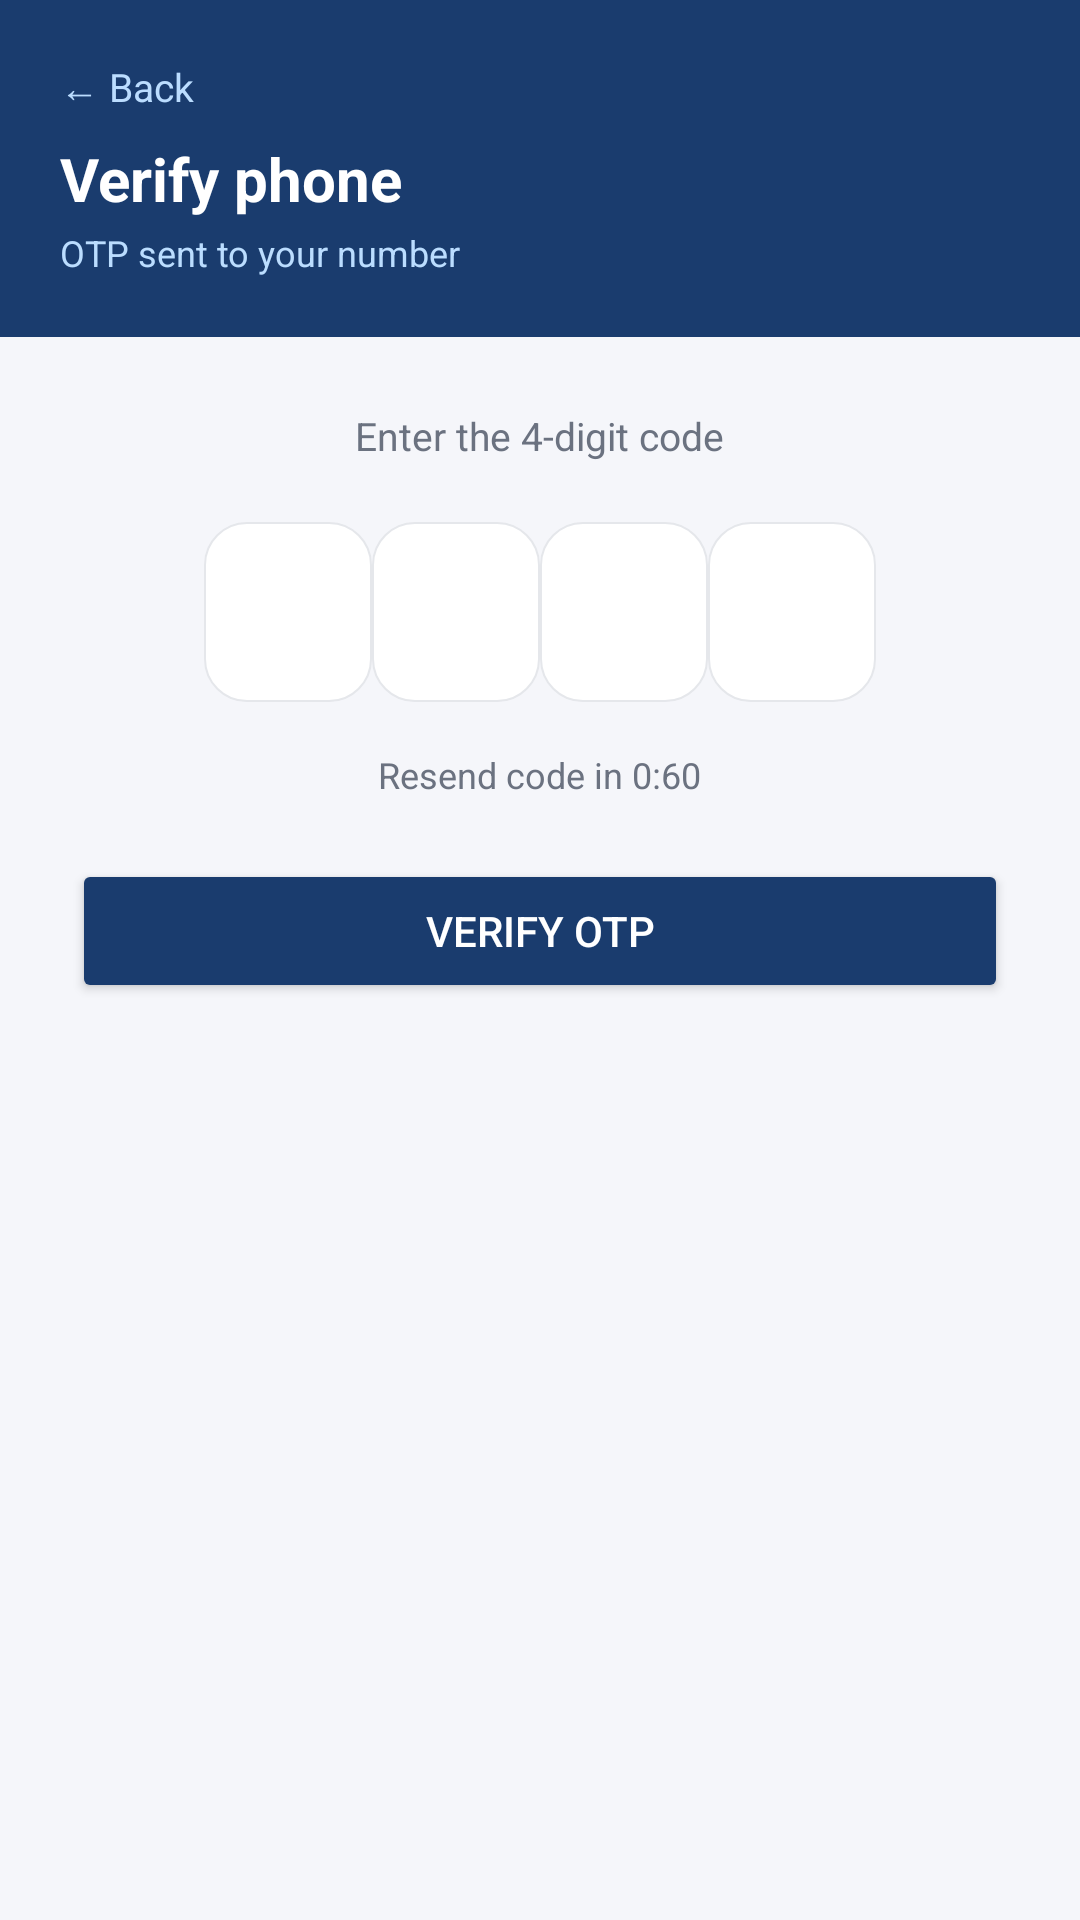

This screen was rendered from an Android layout file. Write that file and the resources it references.
<!-- AndroidManifest.xml: application theme Theme.NammaShaaleInventory -->
<!-- res/layout/activity_otp.xml -->
<?xml version="1.0" encoding="utf-8"?>
<LinearLayout
    xmlns:android="http://schemas.android.com/apk/res/android"
    xmlns:app="http://schemas.android.com/apk/res-auto"
    android:layout_width="match_parent"
    android:layout_height="match_parent"
    android:orientation="vertical"
    android:background="@color/background">

    
    <LinearLayout
        android:layout_width="match_parent"
        android:layout_height="wrap_content"
        android:background="@color/primary"
        android:orientation="vertical"
        android:padding="20dp">
        <TextView
            android:id="@+id/btn_back_otp"
            android:layout_width="wrap_content"
            android:layout_height="wrap_content"
            android:text="← Back"
            android:textColor="#BBDDFF"
            android:textSize="13sp"
            android:layout_marginBottom="8dp" />
        <TextView
            android:layout_width="wrap_content"
            android:layout_height="wrap_content"
            android:text="Verify phone"
            android:textColor="@color/white"
            android:textSize="20sp"
            android:textStyle="bold" />
        <TextView
            android:id="@+id/tv_otp_phone"
            android:layout_width="wrap_content"
            android:layout_height="wrap_content"
            android:text="OTP sent to your number"
            android:textColor="#BBDDFF"
            android:textSize="12sp"
            android:layout_marginTop="3dp" />
    </LinearLayout>

    <LinearLayout
        android:layout_width="match_parent"
        android:layout_height="wrap_content"
        android:orientation="vertical"
        android:padding="24dp"
        android:gravity="center">

        <TextView
            android:layout_width="wrap_content"
            android:layout_height="wrap_content"
            android:text="Enter the 4-digit code"
            android:textColor="@color/text_secondary"
            android:textSize="13sp"
            android:layout_marginBottom="20dp" />

        
        <LinearLayout
            android:layout_width="wrap_content"
            android:layout_height="wrap_content"
            android:orientation="horizontal">

            <com.google.android.material.textfield.TextInputEditText
                android:id="@+id/otp1"
                android:layout_width="56dp"
                android:layout_height="60dp"
                android:inputType="number"
                android:maxLength="1"
                android:gravity="center"
                android:textSize="22sp"
                android:textStyle="bold"
                android:textColor="@color/primary"
                android:background="@drawable/card_background" />

            <com.google.android.material.textfield.TextInputEditText
                android:id="@+id/otp2"
                android:layout_width="56dp"
                android:layout_height="60dp"
                android:inputType="number"
                android:maxLength="1"
                android:gravity="center"
                android:textSize="22sp"
                android:textStyle="bold"
                android:textColor="@color/primary"
                android:background="@drawable/card_background" />

            <com.google.android.material.textfield.TextInputEditText
                android:id="@+id/otp3"
                android:layout_width="56dp"
                android:layout_height="60dp"
                android:inputType="number"
                android:maxLength="1"
                android:gravity="center"
                android:textSize="22sp"
                android:textStyle="bold"
                android:textColor="@color/primary"
                android:background="@drawable/card_background" />

            <com.google.android.material.textfield.TextInputEditText
                android:id="@+id/otp4"
                android:layout_width="56dp"
                android:layout_height="60dp"
                android:inputType="number"
                android:maxLength="1"
                android:gravity="center"
                android:textSize="22sp"
                android:textStyle="bold"
                android:textColor="@color/primary"
                android:background="@drawable/card_background" />
        </LinearLayout>

        <TextView
            android:id="@+id/tv_resend_timer"
            android:layout_width="wrap_content"
            android:layout_height="wrap_content"
            android:text="Resend code in 0:60"
            android:textColor="@color/text_secondary"
            android:textSize="12sp"
            android:layout_marginTop="16dp" />

        <TextView
            android:id="@+id/tv_error_otp"
            android:layout_width="wrap_content"
            android:layout_height="wrap_content"
            android:text="Invalid OTP. Please try again."
            android:textColor="@color/red"
            android:textSize="12sp"
            android:layout_marginTop="8dp"
            android:visibility="gone" />

        <Button
            android:id="@+id/btn_verify_otp"
            android:layout_width="match_parent"
            android:layout_height="wrap_content"
            android:text="Verify OTP"
            android:backgroundTint="@color/primary"
            android:textColor="@color/white"
            android:padding="14dp"
            android:layout_marginTop="20dp" />

        <Button
            android:id="@+id/btn_resend_otp"
            android:layout_width="wrap_content"
            android:layout_height="wrap_content"
            android:text="Resend OTP"
            android:backgroundTint="@android:color/transparent"
            android:textColor="@color/primary"
            android:visibility="gone"
            style="@style/Widget.MaterialComponents.Button.TextButton" />

    </LinearLayout>
</LinearLayout>
<!-- resources referenced by this layout -->
<resources>
  <color name="background">#F5F6FA</color>
  <color name="primary">#1A3C6E</color>
  <color name="red">#B91C1C</color>
  <color name="text_secondary">#6B7280</color>
  <color name="white">#FFFFFF</color>
  <!-- drawable card_background (drawable) -->
  <?xml version="1.0" encoding="utf-8"?>
  <shape xmlns:android="http://schemas.android.com/apk/res/android"
      android:shape="rectangle">
      <solid android:color="@color/card_background" />
      <corners android:radius="14dp" />
      <stroke android:width="0.5dp" android:color="@color/divider" />
  </shape>
  <style name="Theme.NammaShaaleInventory" parent="Theme.MaterialComponents.Light.NoActionBar">
          <item name="colorPrimary">@color/primary</item>
          <item name="colorPrimaryDark">@color/primary_dark</item>
          <item name="colorAccent">@color/accent</item>
          <item name="android:windowBackground">@color/background</item>
          <item name="android:statusBarColor">@color/primary_dark</item>
      </style>
  <color name="card_background">#FFFFFF</color>
  <color name="divider">#E5E7EB</color>
  <color name="primary_dark">#0F2548</color>
  <color name="accent">#2A5298</color>
</resources>
